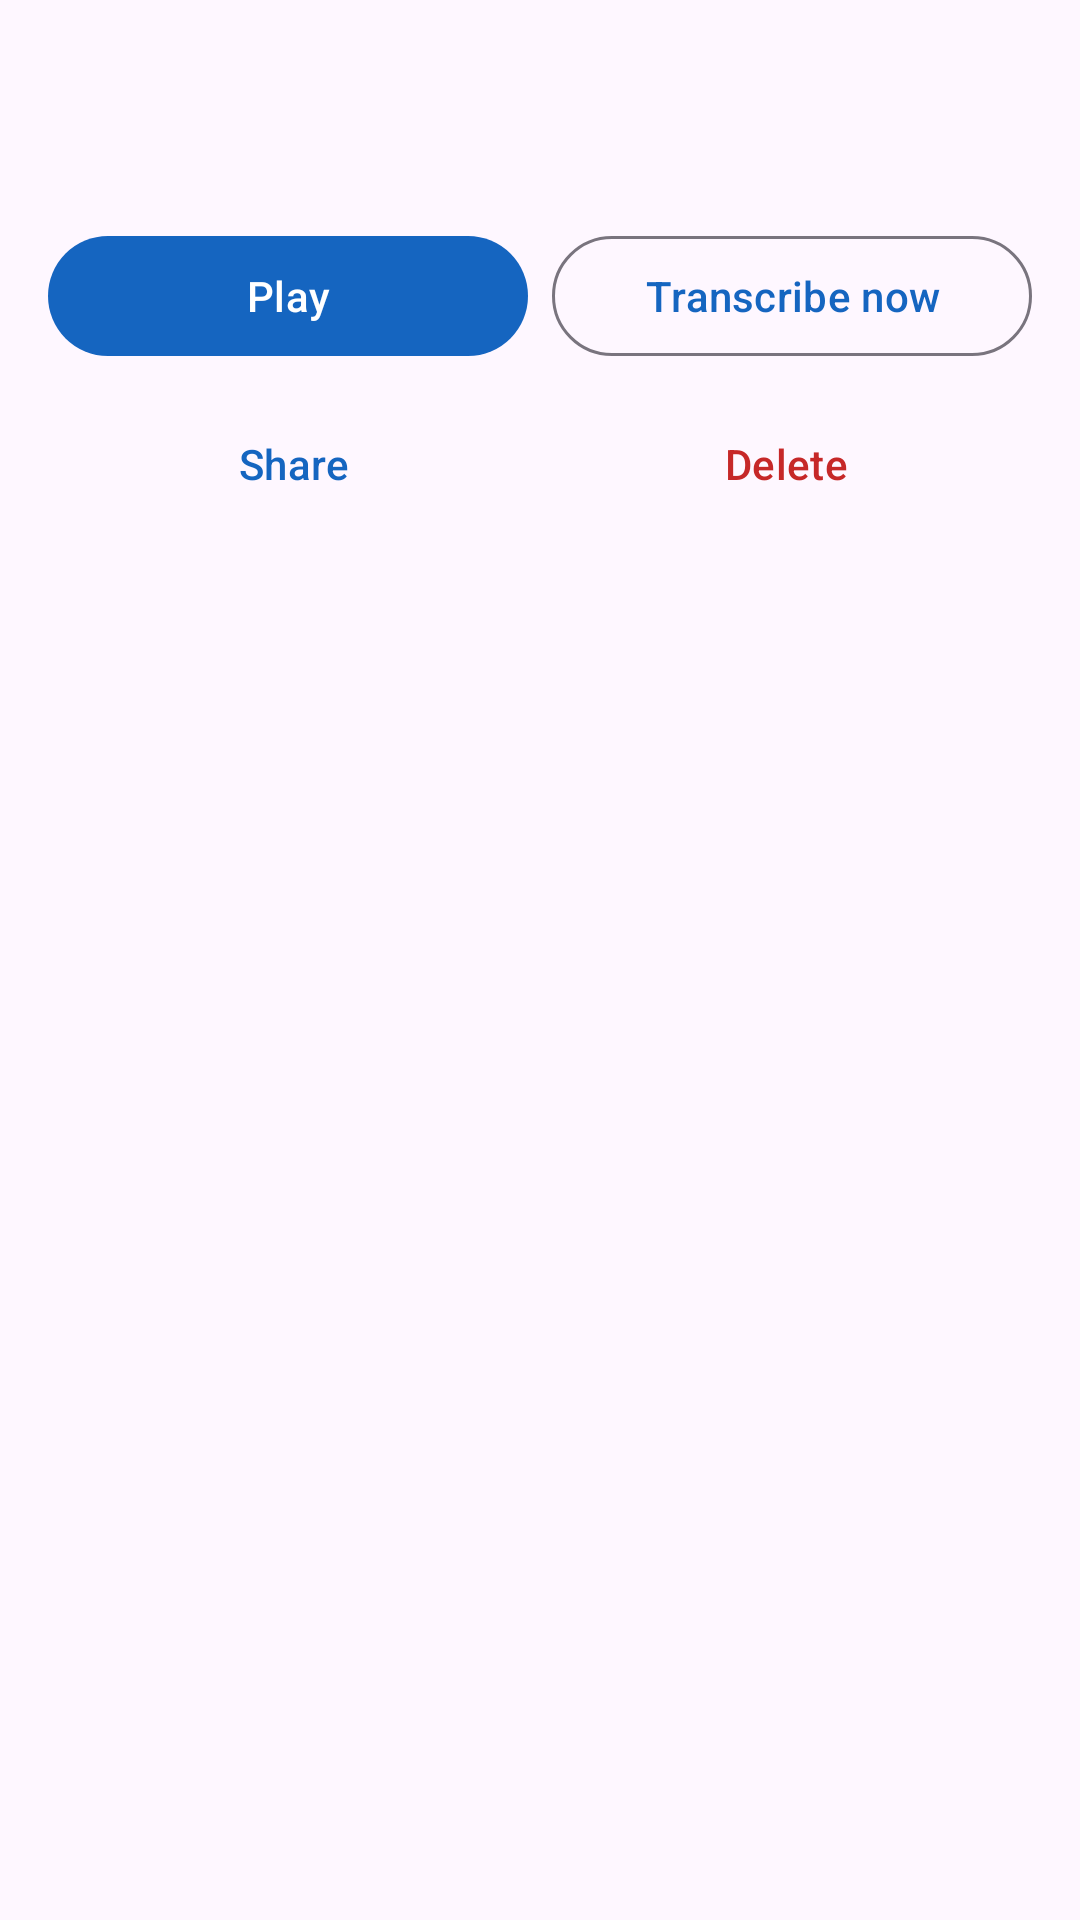

Here is an Android app screen rendered from its layout file. Give the layout XML and the strings, colors and styles it references.
<!-- AndroidManifest.xml: application theme Theme.CallRecorder -->
<!-- res/layout/activity_recording_detail.xml -->
<?xml version="1.0" encoding="utf-8"?>
<LinearLayout xmlns:android="http://schemas.android.com/apk/res/android"
    android:layout_width="match_parent"
    android:layout_height="match_parent"
    android:orientation="vertical"
    android:padding="16dp">

    <TextView
        android:id="@+id/number"
        android:layout_width="match_parent"
        android:layout_height="wrap_content"
        android:textSize="20sp"
        android:textStyle="bold" />

    <TextView
        android:id="@+id/subtitle"
        android:layout_width="match_parent"
        android:layout_height="wrap_content"
        android:layout_marginTop="2dp"
        android:textColor="#666666"
        android:textSize="13sp" />

    <LinearLayout
        android:layout_width="match_parent"
        android:layout_height="wrap_content"
        android:layout_marginTop="12dp"
        android:orientation="horizontal">

        <com.google.android.material.button.MaterialButton
            android:id="@+id/btnPlay"
            android:layout_width="0dp"
            android:layout_height="wrap_content"
            android:layout_weight="1"
            android:text="@string/play" />

        <com.google.android.material.button.MaterialButton
            android:id="@+id/btnTranscribe"
            style="@style/Widget.Material3.Button.OutlinedButton"
            android:layout_width="0dp"
            android:layout_height="wrap_content"
            android:layout_marginStart="8dp"
            android:layout_weight="1"
            android:text="@string/transcribe_now" />
    </LinearLayout>

    <LinearLayout
        android:layout_width="match_parent"
        android:layout_height="wrap_content"
        android:layout_marginTop="8dp"
        android:orientation="horizontal">

        <com.google.android.material.button.MaterialButton
            android:id="@+id/btnShare"
            style="@style/Widget.Material3.Button.TextButton"
            android:layout_width="0dp"
            android:layout_height="wrap_content"
            android:layout_weight="1"
            android:text="@string/share" />

        <com.google.android.material.button.MaterialButton
            android:id="@+id/btnDelete"
            style="@style/Widget.Material3.Button.TextButton"
            android:layout_width="0dp"
            android:layout_height="wrap_content"
            android:layout_weight="1"
            android:textColor="#C62828"
            android:text="@string/delete" />
    </LinearLayout>

    <ScrollView
        android:layout_width="match_parent"
        android:layout_height="0dp"
        android:layout_marginTop="12dp"
        android:layout_weight="1">

        <TextView
            android:id="@+id/transcript"
            android:layout_width="match_parent"
            android:layout_height="wrap_content"
            android:textIsSelectable="true"
            android:textSize="15sp"
            android:lineSpacingMultiplier="1.2" />
    </ScrollView>
</LinearLayout>
<!-- resources referenced by this layout -->
<resources>
  <string name="delete">Delete</string>
  <string name="play">Play</string>
  <string name="share">Share</string>
  <string name="transcribe_now">Transcribe now</string>
  <style name="Theme.CallRecorder" parent="Theme.Material3.DayNight.NoActionBar">
          <item name="colorPrimary">@color/primary</item>
          <item name="colorOnPrimary">@color/white</item>
          <item name="colorSecondary">@color/primary</item>
          <item name="android:statusBarColor" tools:targetApi="21">@color/primary</item>
      </style>
  <color name="primary">#1565C0</color>
  <color name="white">#FFFFFFFF</color>
</resources>
